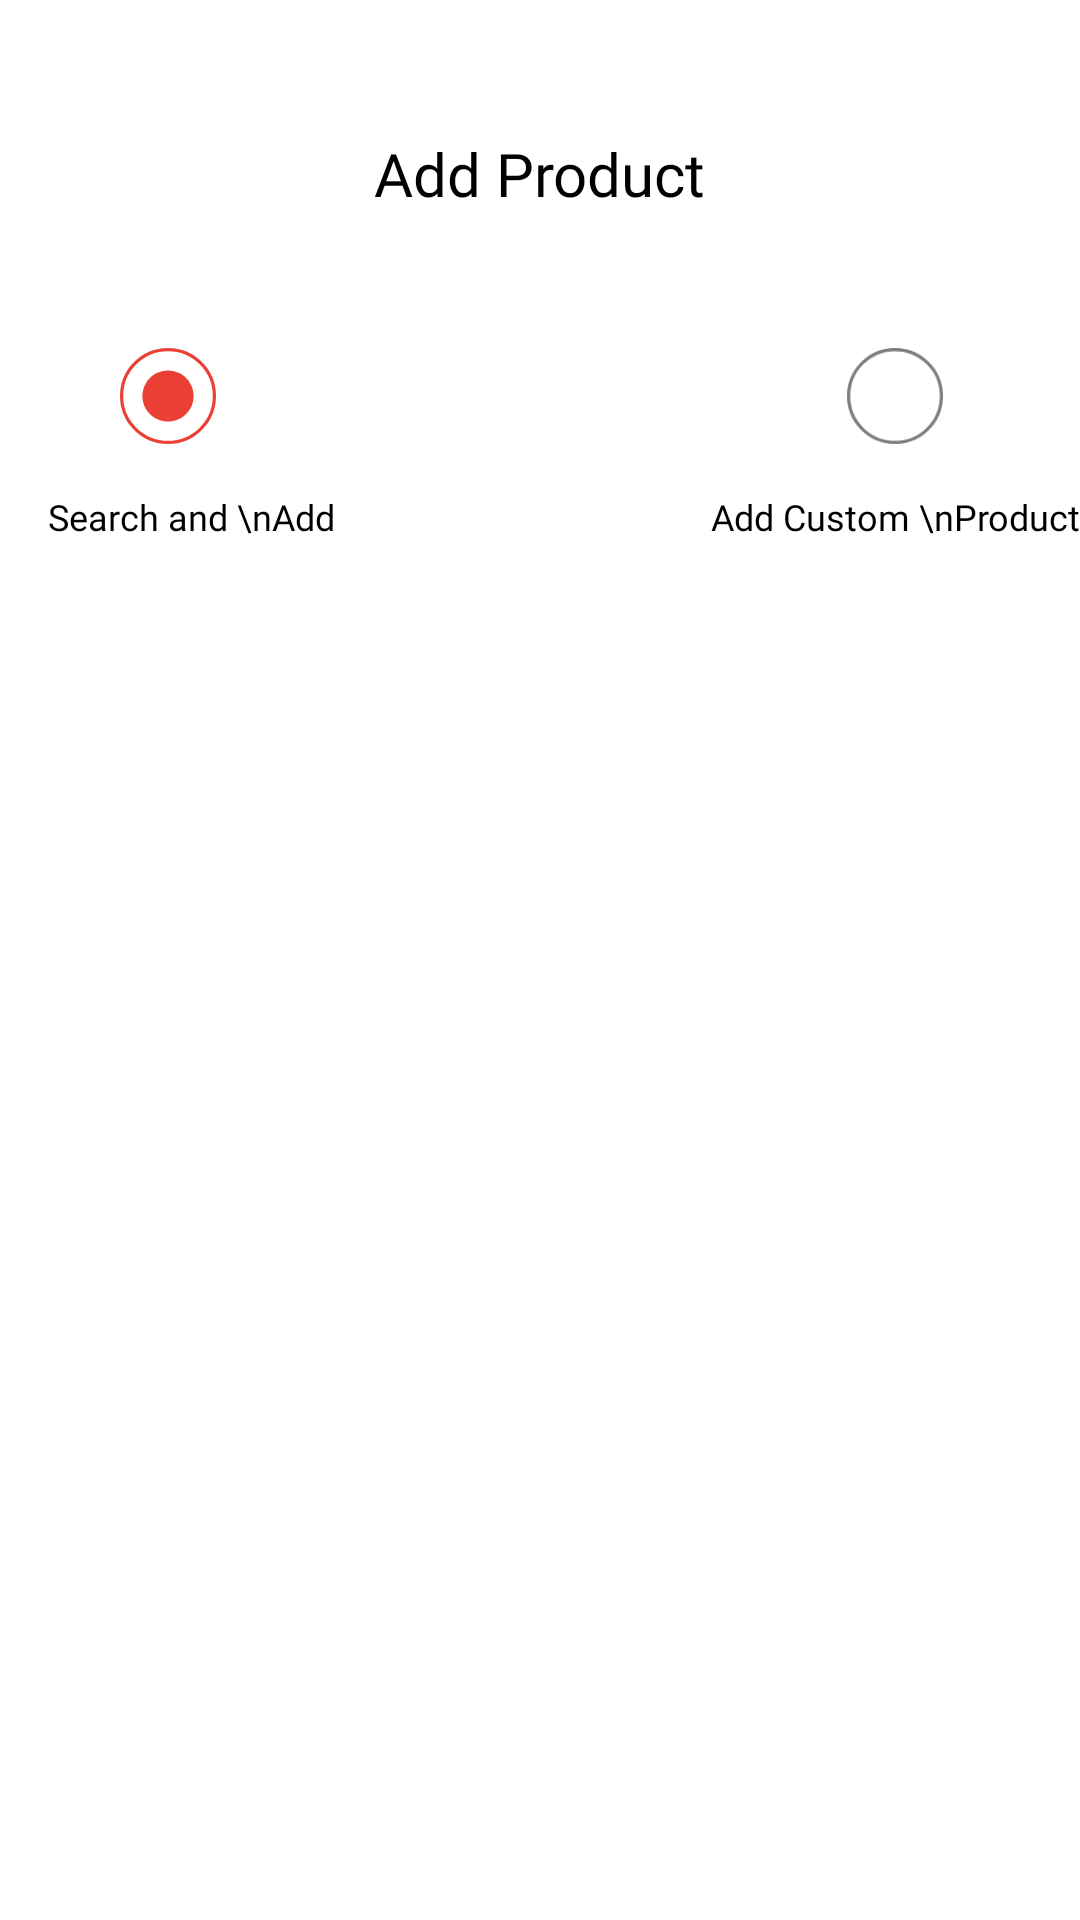

Here is an Android app screen rendered from its layout file. Give the layout XML and the strings, colors and styles it references.
<!-- AndroidManifest.xml: application theme Theme.Adit_Seller -->
<!-- res/layout/activity_add_product.xml -->
<?xml version="1.0" encoding="utf-8"?>
<LinearLayout
    android:orientation="vertical"
    xmlns:android="http://schemas.android.com/apk/res/android"
    xmlns:app="http://schemas.android.com/apk/res-auto"
    xmlns:tools="http://schemas.android.com/tools"
    android:layout_width="match_parent"
    android:layout_height="match_parent"
    tools:context="lk.aditi.ecom_seller.ui.activity.AddProductActivity">

    <LinearLayout
        android:paddingBottom="16dp"
        android:gravity="center"
        android:layout_width="match_parent"
        android:layout_height="100dp"
        android:orientation="horizontal">

        <TextView
            android:layout_marginTop="16dp"
            android:textColor="@color/black"
            android:fontFamily="@font/bold"
            android:textSize="20sp"
            android:layout_width="wrap_content"
            android:layout_height="wrap_content"
            android:text="Add Product" />

    </LinearLayout>


    <LinearLayout
        android:layout_marginTop="16dp"
         android:layout_width="match_parent"
        android:layout_height="wrap_content"
        android:orientation="horizontal">


        <LinearLayout
             android:layout_width="wrap_content"
              android:layout_height="wrap_content"
            android:orientation="vertical">

            <ImageView
                  android:id="@+id/iv_serach_add_pro"
                 android:layout_width="match_parent"
                android:layout_height="32dp"
                android:src="@drawable/ic_process_filled1" />


            <TextView
                android:layout_marginLeft="16dp"
                android:gravity="center"
                android:layout_marginTop="16dp"
                 android:layout_width="wrap_content"
                android:layout_height="wrap_content"
                 android:fontFamily="@font/regular"
                android:text="Search and \nAdd"
                android:textColor="@color/black"
                android:textSize="12sp" />

        </LinearLayout>


        <View
            android:layout_width="0dp"
            android:layout_height="1dp"
            android:layout_weight="1"/>
        <LinearLayout
            android:layout_width="wrap_content"
            android:layout_height="wrap_content"
            android:orientation="vertical">

            <ImageView
                 android:id="@+id/iv_serach_add_custom_pro"
                android:layout_width="match_parent"
                android:layout_height="32dp"
                android:layout_gravity="center"
                 android:src="@drawable/ic_process_blank" />


            <TextView
                 android:layout_width="match_parent"
                android:layout_height="wrap_content"
                android:layout_marginTop="16dp"
                 android:fontFamily="@font/regular"
                android:gravity="center"
                android:text="Add Custom \nProduct"
                android:textColor="@color/black"
                android:textSize="12sp" />

        </LinearLayout>




    </LinearLayout>

    <FrameLayout
        android:layout_width="match_parent"
        android:layout_height="match_parent"
        android:id="@+id/frame"/>




</LinearLayout>
<!-- resources referenced by this layout -->
<resources>
  <color name="black">#000000</color>
  <!-- drawable ic_process_blank (drawable) -->
  <vector xmlns:android="http://schemas.android.com/apk/res/android"
      android:width="30dp"
      android:height="30dp"
      android:viewportWidth="30"
      android:viewportHeight="30">
    <path
        android:strokeWidth="1"
        android:pathData="M29.5,15C29.5,23.0081 23.0081,29.5 15,29.5C6.9919,29.5 0.5,23.0081 0.5,15C0.5,6.9919 6.9919,0.5 15,0.5C23.0081,0.5 29.5,6.9919 29.5,15Z"
        android:fillColor="#FCFCFC"
        android:strokeColor="#E7E8E5"/>
    <path
        android:strokeWidth="1"
        android:pathData="M15,29.5C23.0081,29.5 29.5,23.0081 29.5,15C29.5,6.9919 23.0081,0.5 15,0.5C6.9919,0.5 0.5,6.9919 0.5,15C0.5,23.0081 6.9919,29.5 15,29.5Z"
        android:fillColor="#ffffff"
        android:strokeColor="#7E7E7E"/>
  </vector>
  <!-- drawable ic_process_filled1 (drawable) -->
  <vector xmlns:android="http://schemas.android.com/apk/res/android"
      android:width="30dp"
      android:height="30dp"
      android:viewportWidth="30"
      android:viewportHeight="30">
    <path
        android:pathData="M15,30C23.2843,30 30,23.2843 30,15C30,6.7157 23.2843,0 15,0C6.7157,0 0,6.7157 0,15C0,23.2843 6.7157,30 15,30Z"
        android:fillColor="#ffffff"/>
    <path
        android:strokeWidth="1"
        android:pathData="M15,29.5C23.0081,29.5 29.5,23.0081 29.5,15C29.5,6.9919 23.0081,0.5 15,0.5C6.9919,0.5 0.5,6.9919 0.5,15C0.5,23.0081 6.9919,29.5 15,29.5Z"
        android:fillColor="#00000000"
        android:strokeColor="#EB4035"/>
    <path
        android:pathData="M15,23C19.4183,23 23,19.4183 23,15C23,10.5817 19.4183,7 15,7C10.5817,7 7,10.5817 7,15C7,19.4183 10.5817,23 15,23Z"
        android:fillColor="#EB4035"/>
  </vector>
  <style name="Theme.Adit_Seller" parent="Theme.MaterialComponents.DayNight.NoActionBar">
          
          <item name="colorPrimary">@color/white</item>
          <item name="colorPrimaryVariant">@color/white</item>
          <item name="colorOnPrimary">@color/white</item>
          
          <item name="colorSecondary">@color/red</item>
          <item name="colorSecondaryVariant">@color/red</item>
          <item name="colorOnSecondary">@color/red</item>
          
          <item name="android:statusBarColor" tools:targetApi="l">?attr/colorPrimaryVariant</item>
          
      </style>
  <color name="white">#FFFFFF</color>
  <color name="red">#EB4035</color>
</resources>
